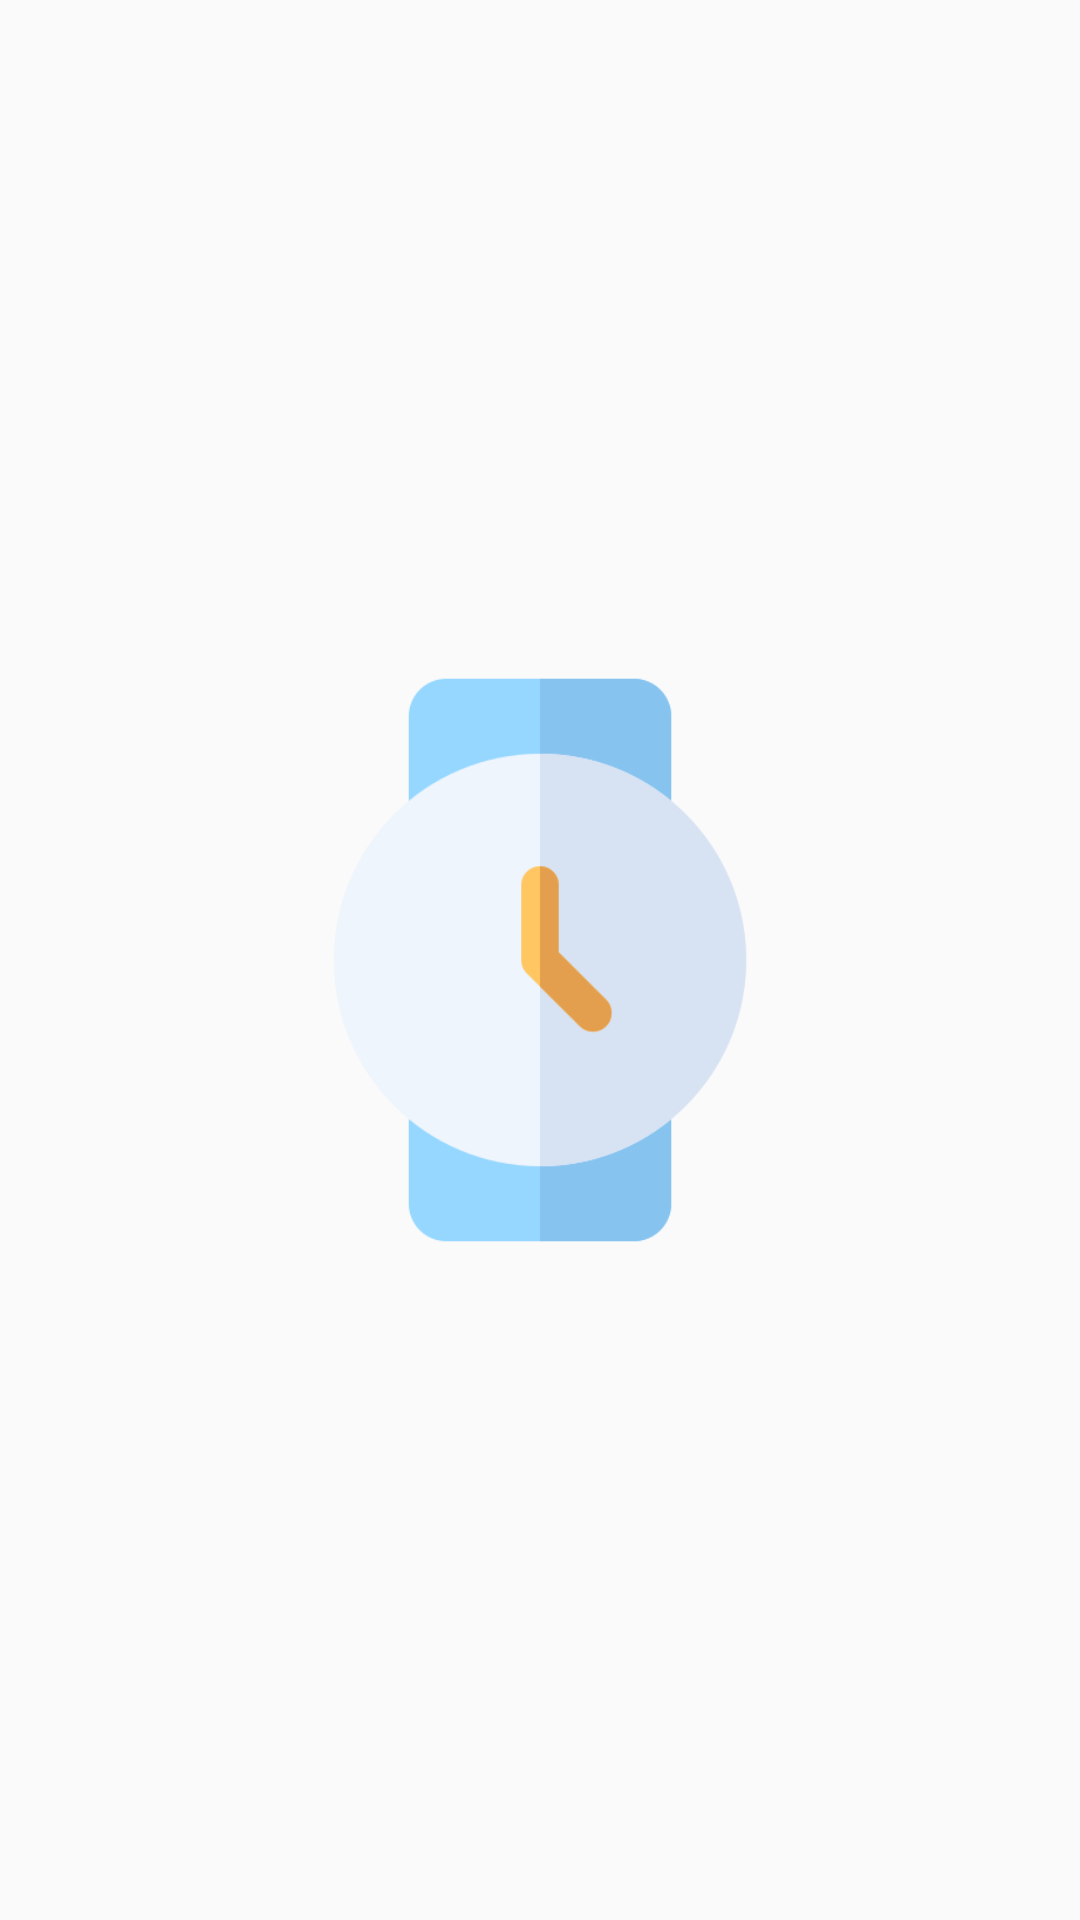

This screen was rendered from an Android layout file. Write that file and the resources it references.
<!-- AndroidManifest.xml: activity theme Theme.AppCompat.DayNight.NoActionBar -->
<!-- res/layout/activity_splash.xml -->
<?xml version="1.0" encoding="utf-8"?>
<LinearLayout xmlns:android="http://schemas.android.com/apk/res/android"
    xmlns:app="http://schemas.android.com/apk/res-auto"
    xmlns:tools="http://schemas.android.com/tools"
    android:layout_width="match_parent"
    android:layout_height="match_parent"
    android:gravity="center"
    android:orientation="vertical"
    tools:context=".SplashActivity">

    <LinearLayout
        android:layout_width="match_parent"
        android:layout_height="wrap_content"
        android:gravity="center"
        android:orientation="vertical">

        <ImageView
            android:layout_width="200dp"
            android:layout_height="200dp"
            android:src="@drawable/clock2" />


    </LinearLayout>


</LinearLayout>
<!-- resources referenced by this layout -->
<resources>
  <!-- drawable clock2: png bitmap (drawable, 12747 bytes) -->
</resources>
